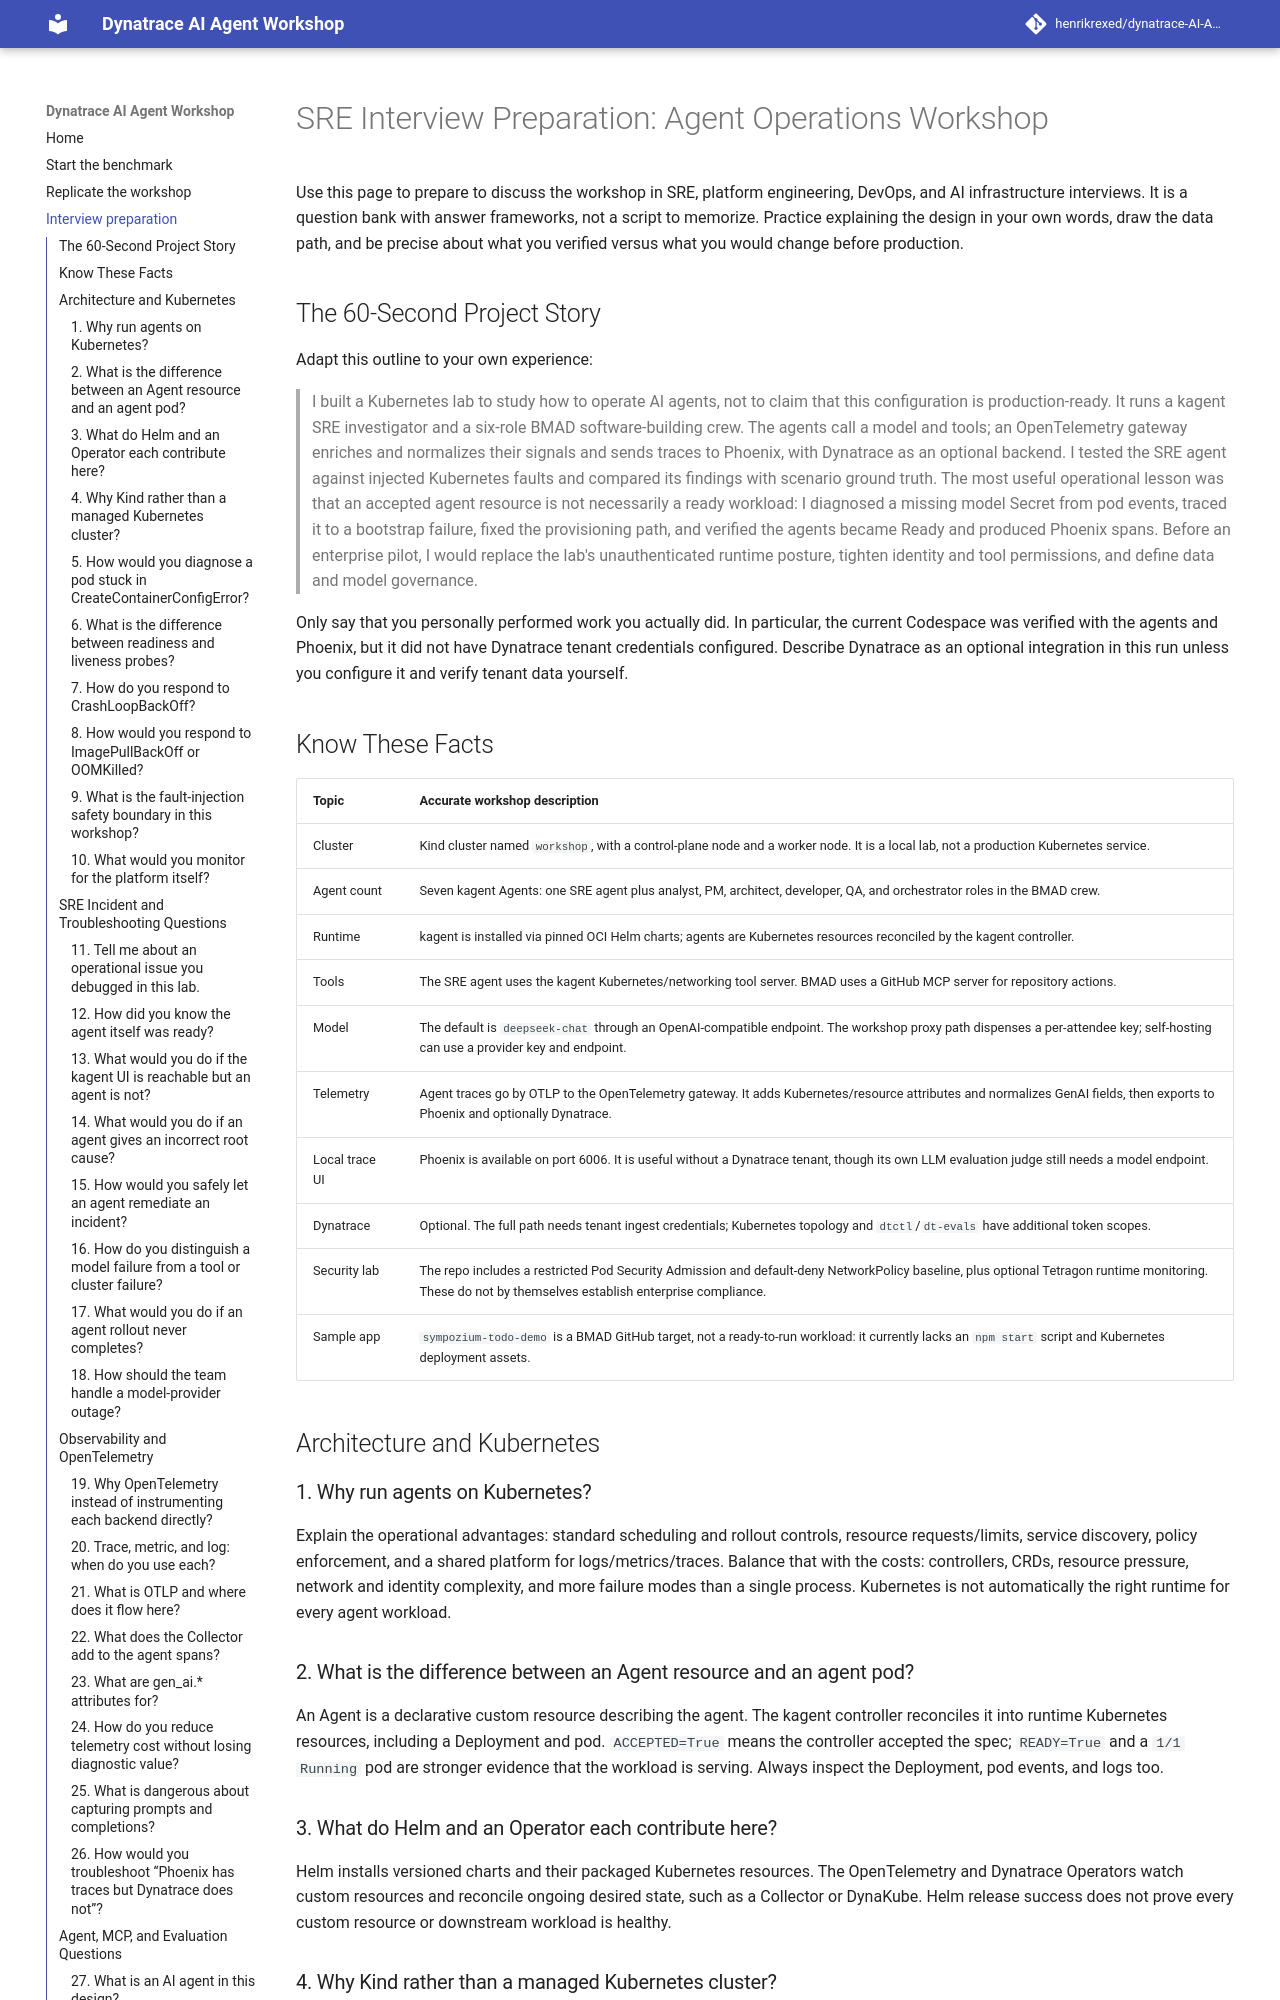

repository: Murattx/dynatrace-AI-Agent-Workshop · page: interview-prep/index.html · generator: mkdocs

# SRE Interview Preparation: Agent Operations Workshop

Use this page to prepare to discuss the workshop in SRE, platform engineering,
DevOps, and AI infrastructure interviews. It is a question bank with answer
frameworks, not a script to memorize. Practice explaining the design in your own
words, draw the data path, and be precise about what you verified versus what you
would change before production.

## The 60-Second Project Story

Adapt this outline to your own experience:

> I built a Kubernetes lab to study how to operate AI agents, not to claim that
> this configuration is production-ready. It runs a kagent SRE investigator and
> a six-role BMAD software-building crew. The agents call a model and tools; an
> OpenTelemetry gateway enriches and normalizes their signals and sends traces to
> Phoenix, with Dynatrace as an optional backend. I tested the SRE agent against
> injected Kubernetes faults and compared its findings with scenario ground
> truth. The most useful operational lesson was that an accepted agent resource
> is not necessarily a ready workload: I diagnosed a missing model Secret from
> pod events, traced it to a bootstrap failure, fixed the provisioning path, and
> verified the agents became Ready and produced Phoenix spans. Before an
> enterprise pilot, I would replace the lab's unauthenticated runtime posture,
> tighten identity and tool permissions, and define data and model governance.

Only say that you personally performed work you actually did. In particular,
the current Codespace was verified with the agents and Phoenix, but it did not
have Dynatrace tenant credentials configured. Describe Dynatrace as an optional
integration in this run unless you configure it and verify tenant data yourself.

## Know These Facts

| Topic | Accurate workshop description |
|---|---|
| Cluster | Kind cluster named `workshop`, with a control-plane node and a worker node. It is a local lab, not a production Kubernetes service. |
| Agent count | Seven kagent Agents: one SRE agent plus analyst, PM, architect, developer, QA, and orchestrator roles in the BMAD crew. |
| Runtime | kagent is installed via pinned OCI Helm charts; agents are Kubernetes resources reconciled by the kagent controller. |
| Tools | The SRE agent uses the kagent Kubernetes/networking tool server. BMAD uses a GitHub MCP server for repository actions. |
| Model | The default is `deepseek-chat` through an OpenAI-compatible endpoint. The workshop proxy path dispenses a per-attendee key; self-hosting can use a provider key and endpoint. |
| Telemetry | Agent traces go by OTLP to the OpenTelemetry gateway. It adds Kubernetes/resource attributes and normalizes GenAI fields, then exports to Phoenix and optionally Dynatrace. |
| Local trace UI | Phoenix is available on port 6006. It is useful without a Dynatrace tenant, though its own LLM evaluation judge still needs a model endpoint. |
| Dynatrace | Optional. The full path needs tenant ingest credentials; Kubernetes topology and `dtctl`/`dt-evals` have additional token scopes. |
| Security lab | The repo includes a restricted Pod Security Admission and default-deny NetworkPolicy baseline, plus optional Tetragon runtime monitoring. These do not by themselves establish enterprise compliance. |
| Sample app | `sympozium-todo-demo` is a BMAD GitHub target, not a ready-to-run workload: it currently lacks an `npm start` script and Kubernetes deployment assets. |

## Architecture and Kubernetes

### 1. Why run agents on Kubernetes?

Explain the operational advantages: standard scheduling and rollout controls,
resource requests/limits, service discovery, policy enforcement, and a shared
platform for logs/metrics/traces. Balance that with the costs: controllers,
CRDs, resource pressure, network and identity complexity, and more failure
modes than a single process. Kubernetes is not automatically the right runtime
for every agent workload.

### 2. What is the difference between an Agent resource and an agent pod?

An Agent is a declarative custom resource describing the agent. The kagent
controller reconciles it into runtime Kubernetes resources, including a
Deployment and pod. `ACCEPTED=True` means the controller accepted the spec;
`READY=True` and a `1/1 Running` pod are stronger evidence that the workload is
serving. Always inspect the Deployment, pod events, and logs too.

### 3. What do Helm and an Operator each contribute here?

Helm installs versioned charts and their packaged Kubernetes resources. The
OpenTelemetry and Dynatrace Operators watch custom resources and reconcile
ongoing desired state, such as a Collector or DynaKube. Helm release success
does not prove every custom resource or downstream workload is healthy.
